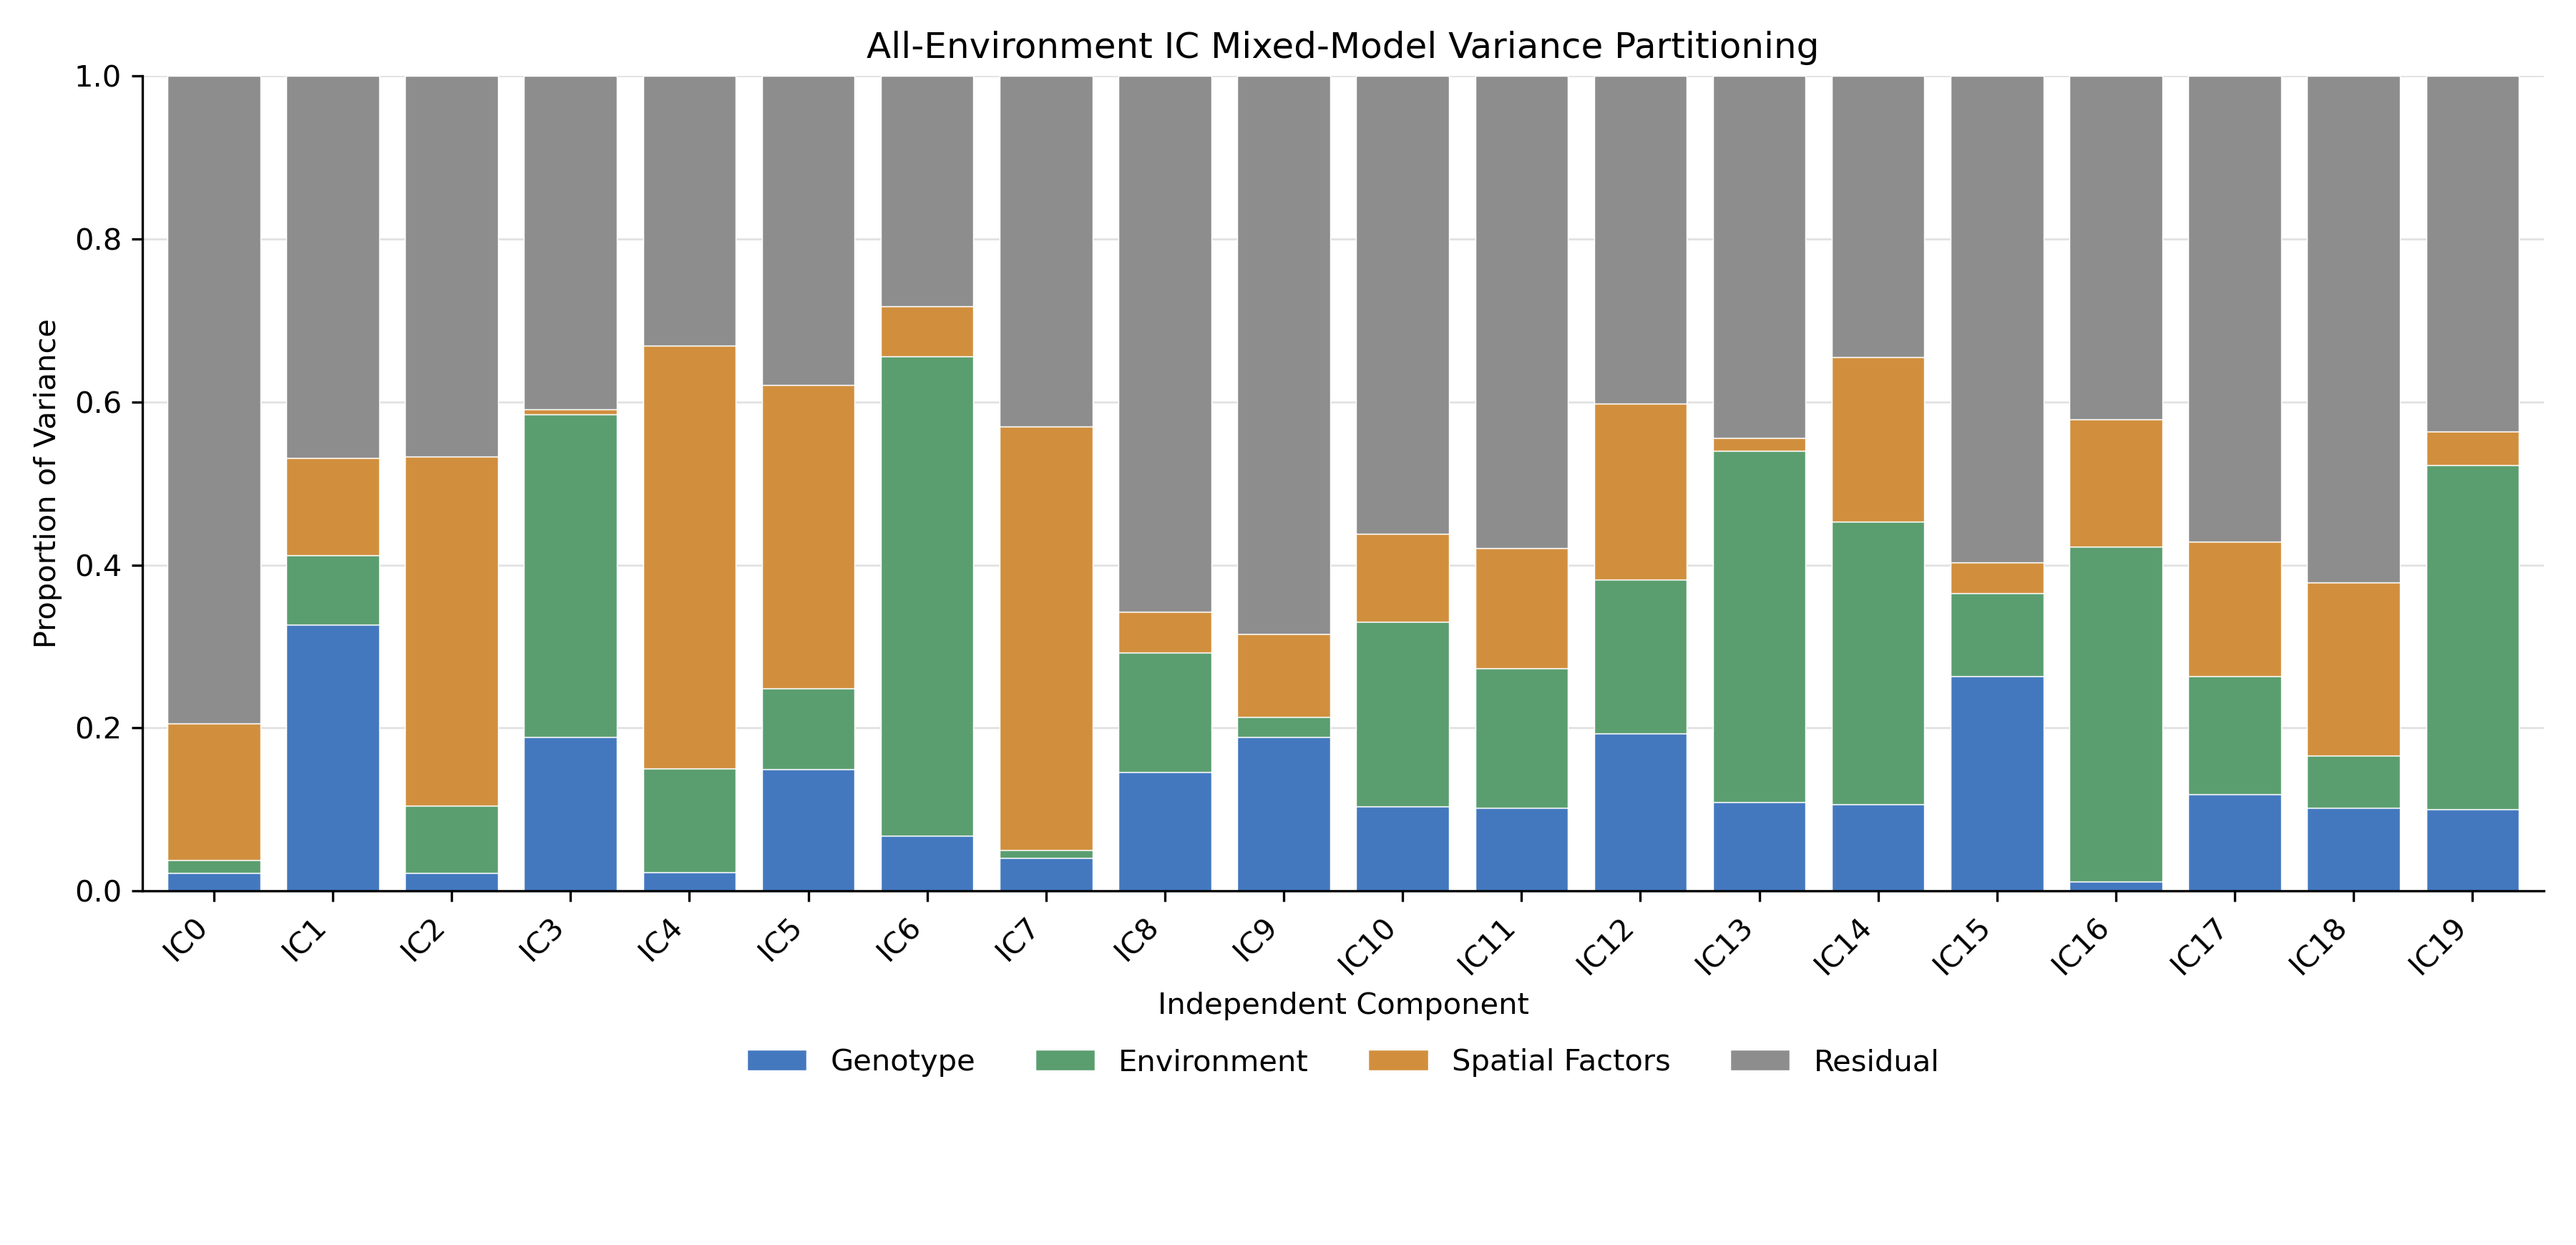

The data file committed next to this chart (first rows):
trait, source, proportion_variance, broad_sense_h2, heritability_method, model
IC0, Environment, 0.01634, 0.03647, mixedlm_reml_lme4_like, trait ~ log_estimated_leaf_area_scaled +…
IC0, Genotype, 0.02198, 0.03647, mixedlm_reml_lme4_like, trait ~ log_estimated_leaf_area_scaled +…
IC0, Residual, 0.7946, 0.03647, mixedlm_reml_lme4_like, trait ~ log_estimated_leaf_area_scaled +…
IC0, Spatial Factors, 0.1671, 0.03647, mixedlm_reml_lme4_like, trait ~ log_estimated_leaf_area_scaled +…
IC1, Environment, 0.0855, 0.4264, mixedlm_reml_lme4_like, trait ~ log_estimated_leaf_area_scaled +…
IC1, Genotype, 0.3265, 0.4264, mixedlm_reml_lme4_like, trait ~ log_estimated_leaf_area_scaled +…
IC1, Residual, 0.4686, 0.4264, mixedlm_reml_lme4_like, trait ~ log_estimated_leaf_area_scaled +…
IC1, Spatial Factors, 0.1194, 0.4264, mixedlm_reml_lme4_like, trait ~ log_estimated_leaf_area_scaled +…
IC2, Environment, 0.08198, 0.02935, mixedlm_reml_lme4_like, trait ~ log_estimated_leaf_area_scaled +…
IC2, Genotype, 0.02249, 0.02935, mixedlm_reml_lme4_like, trait ~ log_estimated_leaf_area_scaled +…
IC2, Residual, 0.4672, 0.02935, mixedlm_reml_lme4_like, trait ~ log_estimated_leaf_area_scaled +…
IC2, Spatial Factors, 0.4283, 0.02935, mixedlm_reml_lme4_like, trait ~ log_estimated_leaf_area_scaled +…
IC3, Environment, 0.3962, 0.2376, mixedlm_reml_lme4_like, trait ~ log_estimated_leaf_area_scaled +…
IC3, Genotype, 0.189, 0.2376, mixedlm_reml_lme4_like, trait ~ log_estimated_leaf_area_scaled +…
IC3, Residual, 0.4092, 0.2376, mixedlm_reml_lme4_like, trait ~ log_estimated_leaf_area_scaled +…
IC3, Spatial Factors, 0.005607, 0.2376, mixedlm_reml_lme4_like, trait ~ log_estimated_leaf_area_scaled +…
IC4, Environment, 0.1271, 0.02799, mixedlm_reml_lme4_like, trait ~ log_estimated_leaf_area_scaled +…
IC4, Genotype, 0.02335, 0.02799, mixedlm_reml_lme4_like, trait ~ log_estimated_leaf_area_scaled +…
IC4, Residual, 0.3312, 0.02799, mixedlm_reml_lme4_like, trait ~ log_estimated_leaf_area_scaled +…
IC4, Spatial Factors, 0.5183, 0.02799, mixedlm_reml_lme4_like, trait ~ log_estimated_leaf_area_scaled +…
IC5, Environment, 0.09926, 0.1844, mixedlm_reml_lme4_like, trait ~ log_estimated_leaf_area_scaled +…
IC5, Genotype, 0.1495, 0.1844, mixedlm_reml_lme4_like, trait ~ log_estimated_leaf_area_scaled +…
IC5, Residual, 0.3792, 0.1844, mixedlm_reml_lme4_like, trait ~ log_estimated_leaf_area_scaled +…
IC5, Spatial Factors, 0.372, 0.1844, mixedlm_reml_lme4_like, trait ~ log_estimated_leaf_area_scaled +…
IC6, Environment, 0.5883, 0.07898, mixedlm_reml_lme4_like, trait ~ log_estimated_leaf_area_scaled +…
IC6, Genotype, 0.06784, 0.07898, mixedlm_reml_lme4_like, trait ~ log_estimated_leaf_area_scaled +…
IC6, Residual, 0.2823, 0.07898, mixedlm_reml_lme4_like, trait ~ log_estimated_leaf_area_scaled +…
IC6, Spatial Factors, 0.06152, 0.07898, mixedlm_reml_lme4_like, trait ~ log_estimated_leaf_area_scaled +…
IC7, Environment, 0.009484, 0.05219, mixedlm_reml_lme4_like, trait ~ log_estimated_leaf_area_scaled +…
IC7, Genotype, 0.04097, 0.05219, mixedlm_reml_lme4_like, trait ~ log_estimated_leaf_area_scaled +…
IC7, Residual, 0.43, 0.05219, mixedlm_reml_lme4_like, trait ~ log_estimated_leaf_area_scaled +…
IC7, Spatial Factors, 0.5196, 0.05219, mixedlm_reml_lme4_like, trait ~ log_estimated_leaf_area_scaled +…
IC8, Environment, 0.1467, 0.2176, mixedlm_reml_lme4_like, trait ~ log_estimated_leaf_area_scaled +…
IC8, Genotype, 0.146, 0.2176, mixedlm_reml_lme4_like, trait ~ log_estimated_leaf_area_scaled +…
IC8, Residual, 0.6577, 0.2176, mixedlm_reml_lme4_like, trait ~ log_estimated_leaf_area_scaled +…
IC8, Spatial Factors, 0.04952, 0.2176, mixedlm_reml_lme4_like, trait ~ log_estimated_leaf_area_scaled +…
IC9, Environment, 0.02465, 0.2879, mixedlm_reml_lme4_like, trait ~ log_estimated_leaf_area_scaled +…
IC9, Genotype, 0.1893, 0.2879, mixedlm_reml_lme4_like, trait ~ log_estimated_leaf_area_scaled +…
IC9, Residual, 0.685, 0.2879, mixedlm_reml_lme4_like, trait ~ log_estimated_leaf_area_scaled +…
IC9, Spatial Factors, 0.101, 0.2879, mixedlm_reml_lme4_like, trait ~ log_estimated_leaf_area_scaled +…
IC10, Environment, 0.2258, 0.1447, mixedlm_reml_lme4_like, trait ~ log_estimated_leaf_area_scaled +…
IC10, Genotype, 0.104, 0.1447, mixedlm_reml_lme4_like, trait ~ log_estimated_leaf_area_scaled +…
IC10, Residual, 0.5621, 0.1447, mixedlm_reml_lme4_like, trait ~ log_estimated_leaf_area_scaled +…
IC10, Spatial Factors, 0.108, 0.1447, mixedlm_reml_lme4_like, trait ~ log_estimated_leaf_area_scaled +…
IC11, Environment, 0.1716, 0.1431, mixedlm_reml_lme4_like, trait ~ log_estimated_leaf_area_scaled +…
IC11, Genotype, 0.1017, 0.1431, mixedlm_reml_lme4_like, trait ~ log_estimated_leaf_area_scaled +…
IC11, Residual, 0.5789, 0.1431, mixedlm_reml_lme4_like, trait ~ log_estimated_leaf_area_scaled +…
IC11, Spatial Factors, 0.1478, 0.1431, mixedlm_reml_lme4_like, trait ~ log_estimated_leaf_area_scaled +…
IC12, Environment, 0.1889, 0.2417, mixedlm_reml_lme4_like, trait ~ log_estimated_leaf_area_scaled +…
IC12, Genotype, 0.1931, 0.2417, mixedlm_reml_lme4_like, trait ~ log_estimated_leaf_area_scaled +…
IC12, Residual, 0.402, 0.2417, mixedlm_reml_lme4_like, trait ~ log_estimated_leaf_area_scaled +…
IC12, Spatial Factors, 0.2159, 0.2417, mixedlm_reml_lme4_like, trait ~ log_estimated_leaf_area_scaled +…
IC13, Environment, 0.4305, 0.1405, mixedlm_reml_lme4_like, trait ~ log_estimated_leaf_area_scaled +…
IC13, Genotype, 0.1093, 0.1405, mixedlm_reml_lme4_like, trait ~ log_estimated_leaf_area_scaled +…
IC13, Residual, 0.4442, 0.1405, mixedlm_reml_lme4_like, trait ~ log_estimated_leaf_area_scaled +…
IC13, Spatial Factors, 0.016, 0.1405, mixedlm_reml_lme4_like, trait ~ log_estimated_leaf_area_scaled +…
IC14, Environment, 0.3465, 0.1286, mixedlm_reml_lme4_like, trait ~ log_estimated_leaf_area_scaled +…
IC14, Genotype, 0.1064, 0.1286, mixedlm_reml_lme4_like, trait ~ log_estimated_leaf_area_scaled +…
IC14, Residual, 0.3451, 0.1286, mixedlm_reml_lme4_like, trait ~ log_estimated_leaf_area_scaled +…
IC14, Spatial Factors, 0.202, 0.1286, mixedlm_reml_lme4_like, trait ~ log_estimated_leaf_area_scaled +…
... 20 more rows
